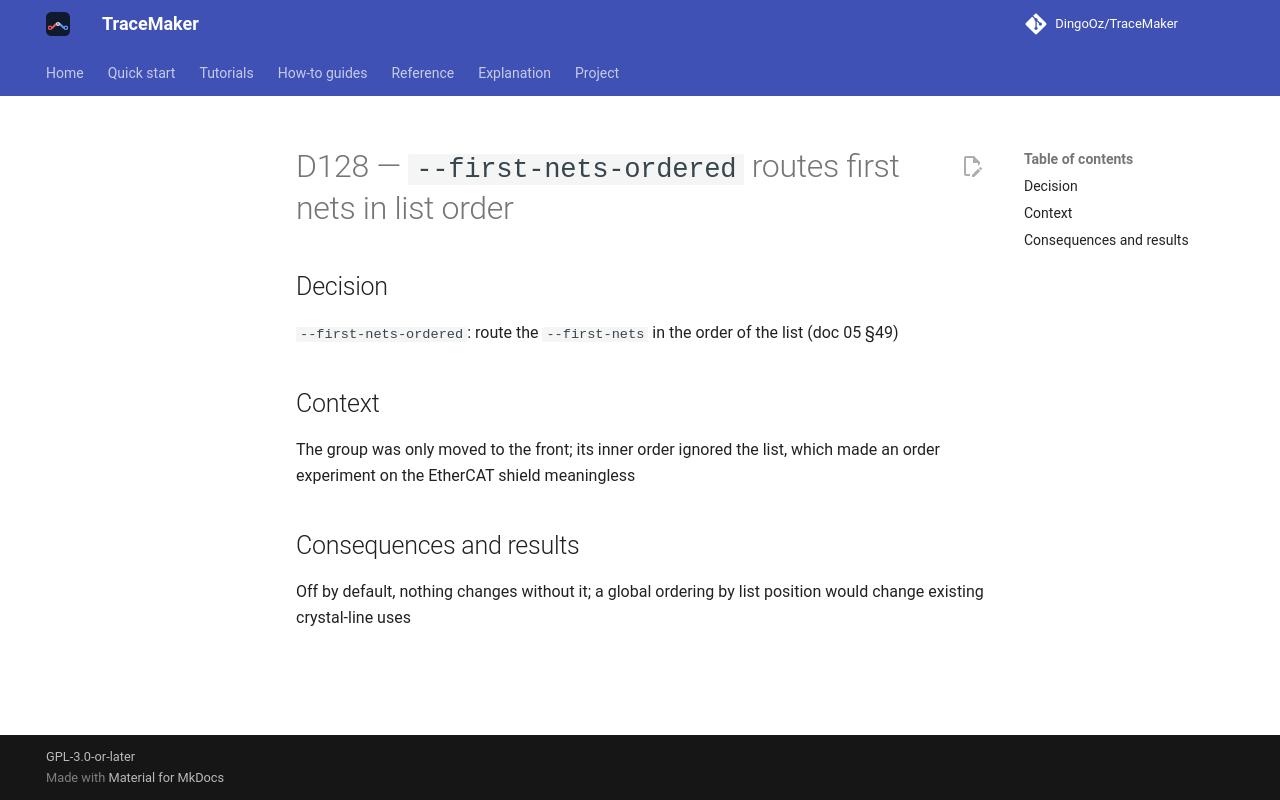

repository: DingoOz/TraceMaker · page: dev/decisions/D128/index.html · generator: mkdocs

---
id: D128
title: "`--first-nets-ordered` routes first nets in list order"
status: accepted
relates: []
docs: ["05"]
---

# D128 — `--first-nets-ordered` routes first nets in list order

## Decision

`--first-nets-ordered`: route the `--first-nets` in the order of the list (doc 05 §49)

## Context

The group was only moved to the front; its inner order ignored the list, which made an order experiment on the EtherCAT shield meaningless

## Consequences and results

Off by default, nothing changes without it; a global ordering by list position would change existing crystal-line uses
